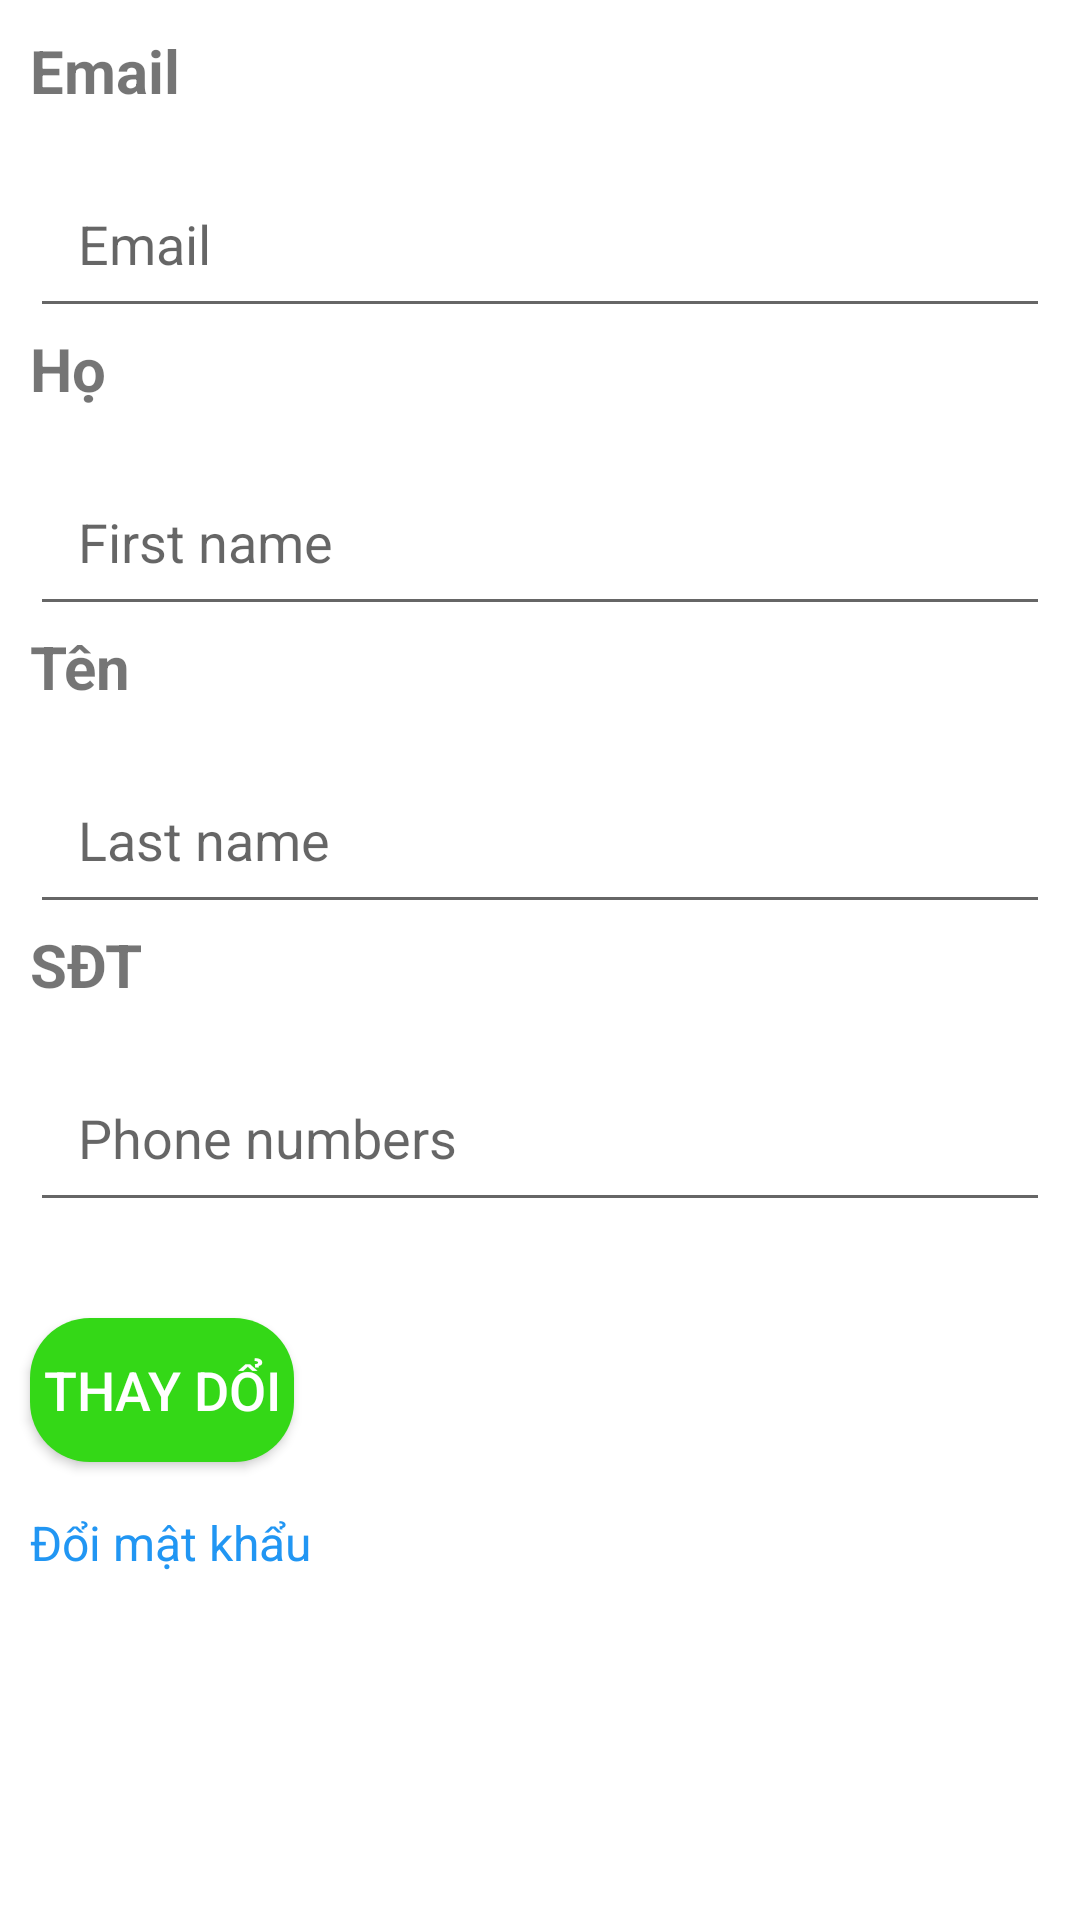

The Android layout XML behind this screen, and the referenced resources:
<!-- AndroidManifest.xml: application theme Theme.TestApp -->
<!-- res/layout/change_info.xml -->
<?xml version="1.0" encoding="utf-8"?>
<LinearLayout xmlns:android="http://schemas.android.com/apk/res/android"
    xmlns:app="http://schemas.android.com/apk/res-auto"
    xmlns:tools="http://schemas.android.com/tools"
    android:layout_width="320dp"
    android:layout_height="540dp"
    android:orientation="vertical">

    <TextView
        android:layout_width="wrap_content"
        android:layout_height="wrap_content"
        android:layout_marginLeft="10dp"
        android:layout_marginTop="10dp"
        android:text="Email"
        android:textSize="20dp"
        android:textStyle="bold" />
    <EditText
        android:id="@+id/editEmail"
        android:layout_width="match_parent"
        android:layout_height="wrap_content"
        android:layout_marginLeft="10dp"
        android:layout_marginTop="16dp"
        android:layout_marginRight="10dp"
        android:hint="Email"
        android:inputType="textEmailAddress"
        android:padding="16dp"
        app:layout_constraintEnd_toEndOf="parent"
        app:layout_constraintStart_toStartOf="parent"
        app:layout_constraintTop_toTopOf="parent" />
    <TextView
        android:layout_width="wrap_content"
        android:layout_height="wrap_content"
        android:layout_marginLeft="10dp"
        android:textStyle="bold"
        android:textSize="20dp"
        android:text="Họ"/>
    <EditText
        android:id="@+id/editFirstName"
        android:layout_marginLeft="10dp"
        android:layout_width="match_parent"
        android:layout_height="wrap_content"
        android:layout_marginTop="16dp"
        android:hint="First name"
        android:layout_marginRight="10dp"
        android:inputType="textEmailAddress"
        android:padding="16dp"
        app:layout_constraintEnd_toEndOf="parent"
        app:layout_constraintStart_toStartOf="parent"
        app:layout_constraintTop_toTopOf="parent" />
    <TextView
        android:layout_width="wrap_content"
        android:textStyle="bold"
        android:layout_marginLeft="10dp"
        android:textSize="20dp"
        android:layout_height="wrap_content"
        android:text="Tên"/>
    <EditText
        android:id="@+id/editLastName"
        android:layout_width="match_parent"
        android:layout_marginLeft="10dp"
        android:layout_height="wrap_content"
        android:layout_marginTop="16dp"
        android:hint="Last name"
        android:inputType="textEmailAddress"
        android:padding="16dp"
        android:layout_marginRight="10dp"
        app:layout_constraintEnd_toEndOf="parent"
        app:layout_constraintStart_toStartOf="parent"
        app:layout_constraintTop_toTopOf="parent" />
    <TextView
        android:layout_width="wrap_content"
        android:layout_height="wrap_content"
        android:textStyle="bold"
        android:textSize="20dp"
        android:layout_marginLeft="10dp"
        android:text="SĐT"/>
    <EditText
        android:id="@+id/editPN"
        android:layout_width="match_parent"
        android:layout_height="wrap_content"
        android:layout_marginTop="16dp"
        android:hint="Phone numbers"
        android:inputType="textEmailAddress"
        android:layout_marginRight="10dp"
        android:layout_marginLeft="10dp"
        android:padding="16dp"
        app:layout_constraintEnd_toEndOf="parent"
        app:layout_constraintStart_toStartOf="parent"
        app:layout_constraintTop_toTopOf="parent" />


    <Button
        android:id="@+id/buttonChange"
        android:layout_width="wrap_content"
        android:layout_height="wrap_content"
        android:layout_marginTop="32dp"
        android:text="Thay dổi"
        android:layout_marginLeft="10dp"
        android:textColor="#ffffff"
        style="@style/Widget.AppCompat.Button"
        android:background="@drawable/button_backgound_start"
        android:textSize="18sp"
        app:layout_constraintEnd_toEndOf="parent"
        app:layout_constraintStart_toStartOf="parent"
        app:layout_constraintTop_toBottomOf="@+id/editTextPassword" />


    <TextView
        android:id="@+id/textViewNewUser"
        android:layout_width="wrap_content"
        android:layout_height="wrap_content"
        android:layout_marginTop="16dp"
        android:text="Đổi mật khẩu"
        android:layout_marginLeft="10dp"
        android:textColor="#2196F3"
        android:textSize="16sp"

        app:layout_constraintEnd_toEndOf="@+id/textViewForgotPassword"
        app:layout_constraintStart_toStartOf="@+id/textViewForgotPassword"
        app:layout_constraintTop_toBottomOf="@+id/textViewForgotPassword" />

</LinearLayout>
<!-- resources referenced by this layout -->
<resources>
  <!-- drawable button_backgound_start (drawable) -->
  <?xml version="1.0" encoding="utf-8"?>
  <shape xmlns:android="http://schemas.android.com/apk/res/android"
      android:shape="rectangle">
      <corners android:radius="20dp"/>
          <solid android:color="#34D817"/>
  </shape>
  <style name="Theme.TestApp" parent="Theme.MaterialComponents.DayNight.NoActionBar">
          
          <item name="colorPrimary">@color/purple_500</item>
          <item name="colorPrimaryVariant">@color/purple_700</item>
          <item name="colorOnPrimary">@color/white</item>
          
          <item name="colorSecondary">@color/teal_200</item>
          <item name="colorSecondaryVariant">@color/teal_700</item>
          <item name="colorOnSecondary">@color/black</item>
          
          <item name="android:statusBarColor">?attr/colorPrimaryVariant</item>
          
      </style>
  <color name="purple_500">#FF6200EE</color>
  <color name="purple_700">#FF3700B3</color>
  <color name="white">#FFFFFFFF</color>
  <color name="teal_200">#FF03DAC5</color>
  <color name="teal_700">#FF018786</color>
  <color name="black">#FF000000</color>
</resources>
